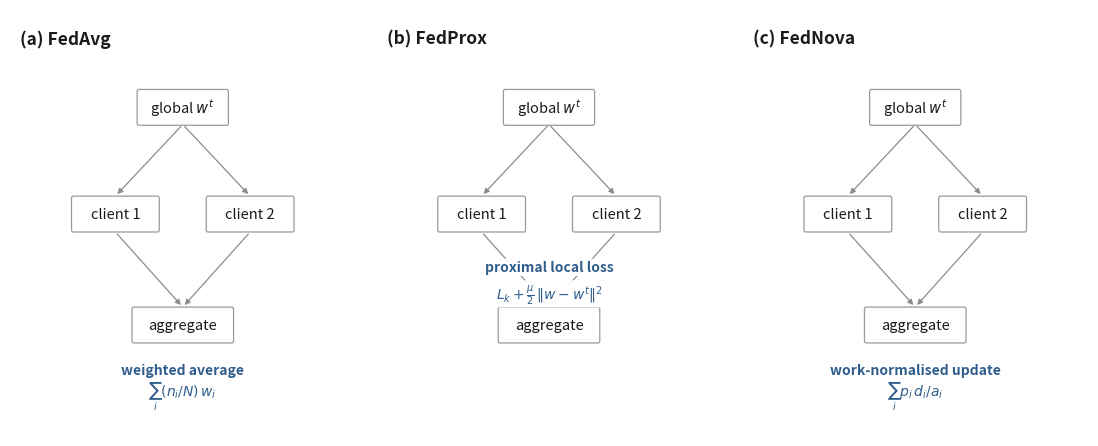

Write the Python code that produced this figure. (Note: this script raises an exception after producing the figure.)
#!/usr/bin/env python3
"""
F_optimizer_comparison_triptych.pdf -- minimal academic schematic:
"How do FedAvg, FedProx, and FedNova differ?"

Three identical-layout panels (global w^t -> two clients -> aggregate). The ONLY
difference is one subtle accent-coloured mechanism label per panel:
  (a) FedAvg  -- weighted average        (at aggregation)
  (b) FedProx -- proximal local loss     (at the local objective)
  (c) FedNova -- work-normalised update  (at aggregation)
No sentences, no bottom notes -- interpretation lives in the caption.
Pure matplotlib, hairline strokes, mostly white, one accent hue.
"""
import os
import matplotlib
matplotlib.use("Agg")
import matplotlib.pyplot as plt
from matplotlib.patches import FancyBboxPatch, FancyArrowPatch

EDGE = "#9A9A9A"   # thin grey box outline
ARR  = "#8C8C8C"   # thin grey arrow
TXT  = "#1A1A1A"   # node text
ACC  = "#2F5D8C"   # single subtle accent (mechanism label only)
WBBOX = dict(boxstyle="round,pad=0.12", fc="white", ec="none", alpha=0.95)


def node(ax, cx, cy, w, h, label):
    ax.add_patch(FancyBboxPatch((cx - w / 2, cy - h / 2), w, h,
                 boxstyle="round,pad=0.02,rounding_size=0.05",
                 lw=0.9, edgecolor=EDGE, facecolor="white", zorder=3))
    ax.text(cx, cy, label, ha="center", va="center", fontsize=10.5,
            color=TXT, zorder=4)


def arrow(ax, p0, p1):
    ax.add_patch(FancyArrowPatch(p0, p1, arrowstyle="-|>", mutation_scale=8,
                 lw=0.9, color=ARR, shrinkA=2, shrinkB=2, zorder=2))


def panel(ax, tag, *, mech_at, mech_label, mech_eq):
    ax.set_xlim(0, 10); ax.set_ylim(0, 10); ax.axis("off")
    ax.text(0.3, 9.3, tag, fontsize=12.5, fontweight="bold", color=TXT, va="center")

    node(ax, 5.0, 7.7, 2.6, 0.8, "global $w^{t}$")
    cxs = [3.05, 6.95]
    for cx in cxs:
        node(ax, cx, 5.2, 2.5, 0.8, "client %d" % (1 if cx < 5 else 2))
    node(ax, 5.0, 2.6, 2.9, 0.8, "aggregate")

    for cx in cxs:
        arrow(ax, (5.0, 7.3), (cx, 5.62))     # broadcast: global -> client
        arrow(ax, (cx, 4.78), (5.0, 3.02))    # return: client -> aggregate

    # one subtle accent mechanism label (text only; white-masked so it reads cleanly)
    yl = 1.55 if mech_at == "agg" else 3.95
    ax.text(5.0, yl, mech_label, ha="center", va="center", fontsize=10.0,
            color=ACC, fontweight="bold", zorder=5, bbox=WBBOX)
    if mech_eq:
        ax.text(5.0, yl - 0.62, mech_eq, ha="center", va="center", fontsize=10.0,
                color=ACC, zorder=5, bbox=WBBOX)


fig, axes = plt.subplots(1, 3, figsize=(11.0, 4.4))
panel(axes[0], "(a) FedAvg",  mech_at="agg",   mech_label="weighted average",
      mech_eq=r"$\sum_i (n_i/N)\,w_i$")
panel(axes[1], "(b) FedProx", mech_at="local", mech_label="proximal local loss",
      mech_eq=r"$L_k + \frac{\mu}{2}\,\|w-w^{t}\|^{2}$")
panel(axes[2], "(c) FedNova", mech_at="agg",   mech_label="work-normalised update",
      mech_eq=r"$\sum_i p_i\, d_i / a_i$")

fig.subplots_adjust(left=0.01, right=0.99, top=0.99, bottom=0.02, wspace=0.06)
HERE = os.path.dirname(os.path.abspath(__file__))
out = os.path.join(HERE, "F_optimizer_comparison_triptych.pdf")
fig.savefig(out, format="pdf", bbox_inches="tight", pad_inches=0.04)
print("wrote", out)
